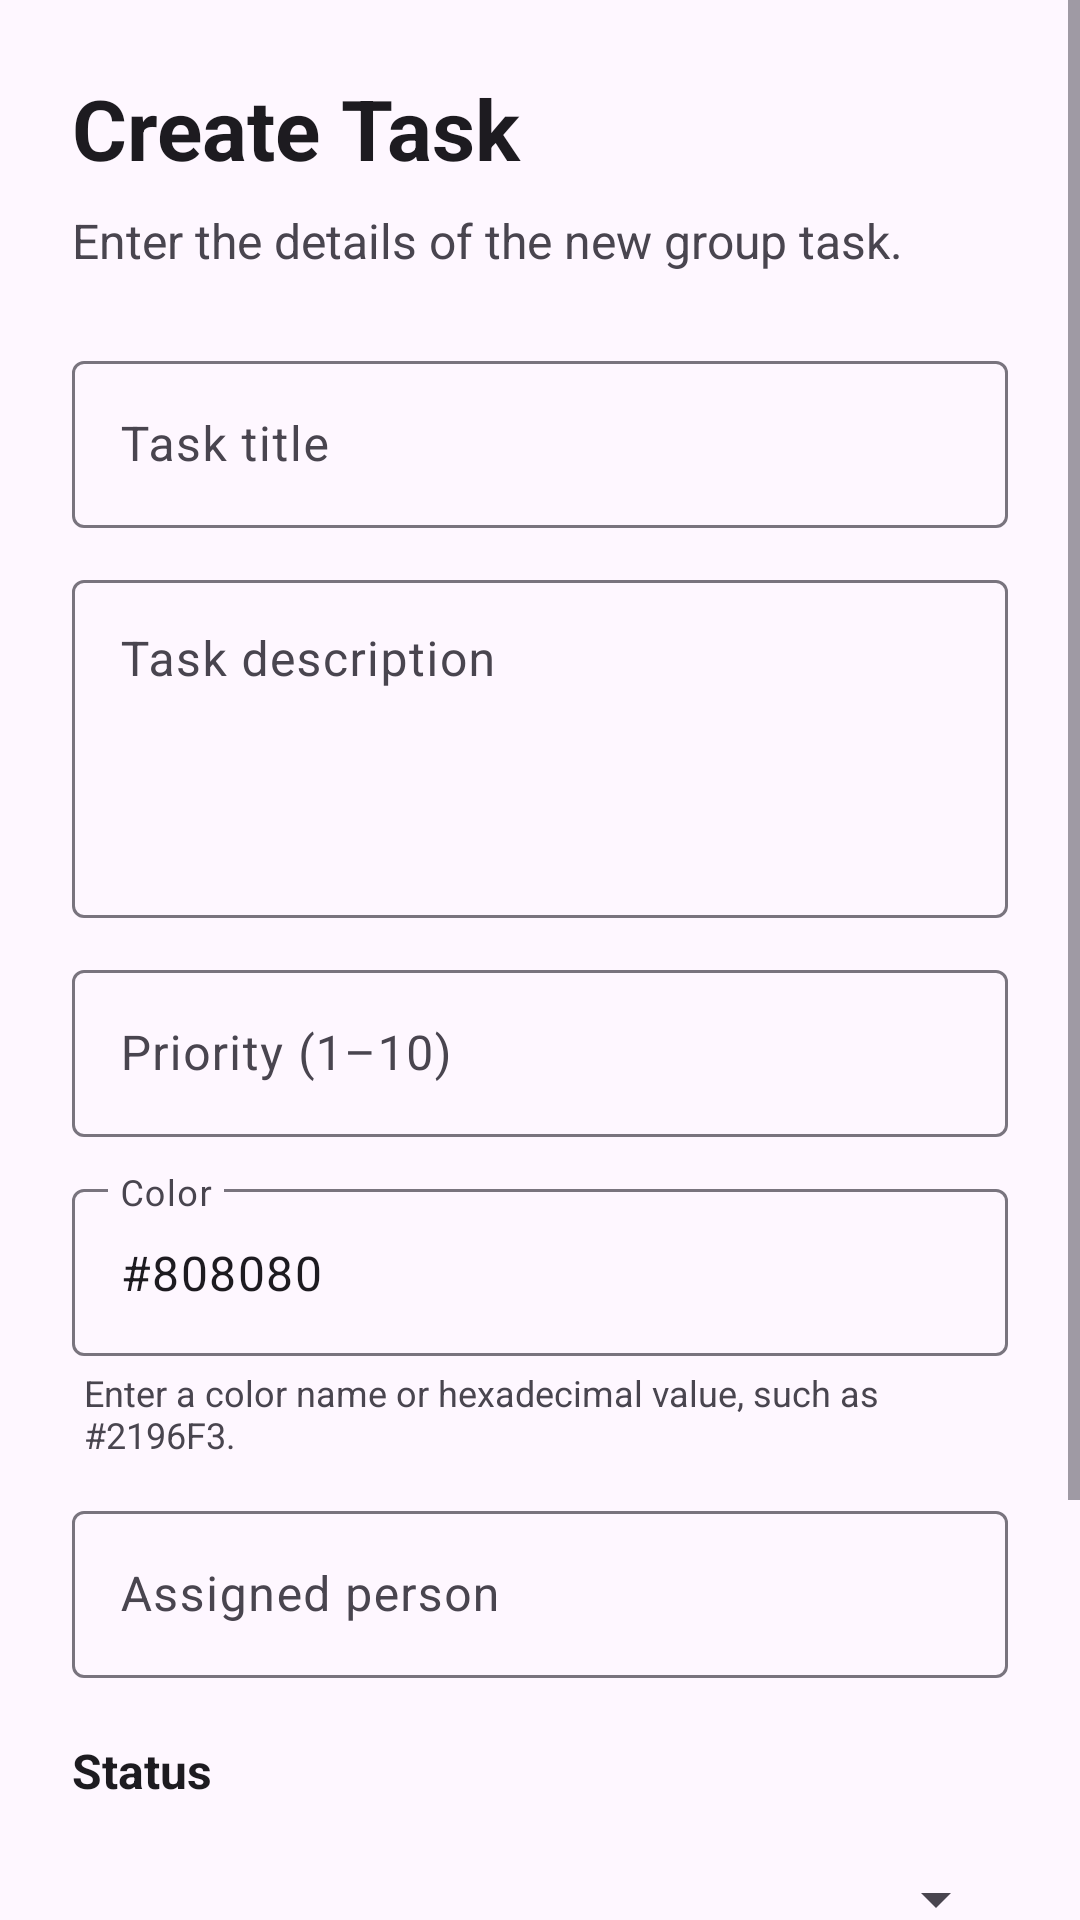

Android layout source for this screen:
<!-- AndroidManifest.xml: application theme Theme.MR_Manager -->
<!-- res/layout/activity_create_task.xml -->
<?xml version="1.0" encoding="utf-8"?>
<ScrollView xmlns:android="http://schemas.android.com/apk/res/android"
    android:layout_width="match_parent"
    android:layout_height="match_parent"
    android:fillViewport="true">

    <LinearLayout
        android:layout_width="match_parent"
        android:layout_height="wrap_content"
        android:orientation="vertical"
        android:padding="24dp">

        <TextView
            android:layout_width="wrap_content"
            android:layout_height="wrap_content"
            android:text="Create Task"
            android:textColor="?android:attr/textColorPrimary"
            android:textSize="28sp"
            android:textStyle="bold" />

        <TextView
            android:layout_width="wrap_content"
            android:layout_height="wrap_content"
            android:layout_marginTop="8dp"
            android:layout_marginBottom="24dp"
            android:text="Enter the details of the new group task."
            android:textColor="?android:attr/textColorSecondary"
            android:textSize="16sp" />

        <com.google.android.material.textfield.TextInputLayout
            android:layout_width="match_parent"
            android:layout_height="wrap_content"
            android:hint="Task title">

            <com.google.android.material.textfield.TextInputEditText
                android:id="@+id/editTaskTitle"
                android:layout_width="match_parent"
                android:layout_height="wrap_content"
                android:inputType="textCapSentences"
                android:maxLength="100" />

        </com.google.android.material.textfield.TextInputLayout>

        <com.google.android.material.textfield.TextInputLayout
            android:layout_width="match_parent"
            android:layout_height="wrap_content"
            android:layout_marginTop="12dp"
            android:hint="Task description">

            <com.google.android.material.textfield.TextInputEditText
                android:id="@+id/editTaskDescription"
                android:layout_width="match_parent"
                android:layout_height="wrap_content"
                android:gravity="top|start"
                android:inputType="textCapSentences|textMultiLine"
                android:maxLength="500"
                android:minLines="4" />

        </com.google.android.material.textfield.TextInputLayout>

        <com.google.android.material.textfield.TextInputLayout
            android:layout_width="match_parent"
            android:layout_height="wrap_content"
            android:layout_marginTop="12dp"
            android:hint="Priority (1–10)">

            <com.google.android.material.textfield.TextInputEditText
                android:id="@+id/editTaskPriority"
                android:layout_width="match_parent"
                android:layout_height="wrap_content"
                android:inputType="number"
                android:maxLength="2" />

        </com.google.android.material.textfield.TextInputLayout>

        <com.google.android.material.textfield.TextInputLayout
            android:layout_width="match_parent"
            android:layout_height="wrap_content"
            android:layout_marginTop="12dp"
            android:hint="Color">

            <com.google.android.material.textfield.TextInputEditText
                android:id="@+id/editTaskColor"
                android:layout_width="match_parent"
                android:layout_height="wrap_content"
                android:inputType="text"
                android:maxLength="20"
                android:text="#808080" />

        </com.google.android.material.textfield.TextInputLayout>

        <TextView
            android:layout_width="wrap_content"
            android:layout_height="wrap_content"
            android:layout_marginStart="4dp"
            android:layout_marginTop="4dp"
            android:text="Enter a color name or hexadecimal value, such as #2196F3."
            android:textColor="?android:attr/textColorSecondary"
            android:textSize="12sp" />

        <com.google.android.material.textfield.TextInputLayout
            android:layout_width="match_parent"
            android:layout_height="wrap_content"
            android:layout_marginTop="12dp"
            android:hint="Assigned person">

            <com.google.android.material.textfield.TextInputEditText
                android:id="@+id/editAssignedPerson"
                android:layout_width="match_parent"
                android:layout_height="wrap_content"
                android:inputType="text"
                android:maxLength="50" />

        </com.google.android.material.textfield.TextInputLayout>

        <TextView
            android:layout_width="wrap_content"
            android:layout_height="wrap_content"
            android:layout_marginTop="20dp"
            android:text="Status"
            android:textColor="?android:attr/textColorPrimary"
            android:textSize="16sp"
            android:textStyle="bold" />

        <Spinner
            android:id="@+id/spinnerTaskStatus"
            android:layout_width="match_parent"
            android:layout_height="56dp"
            android:layout_marginTop="4dp"
            android:contentDescription="Task status"
            android:spinnerMode="dropdown" />

        <com.google.android.material.button.MaterialButton
            android:id="@+id/buttonCreateTask"
            android:layout_width="match_parent"
            android:layout_height="wrap_content"
            android:layout_marginTop="28dp"
            android:text="Create Task" />

        <com.google.android.material.button.MaterialButton
            android:id="@+id/buttonCancelCreateTask"
            style="@style/Widget.MaterialComponents.Button.OutlinedButton"
            android:layout_width="match_parent"
            android:layout_height="wrap_content"
            android:layout_marginTop="10dp"
            android:text="Cancel" />

    </LinearLayout>

</ScrollView>
<!-- resources referenced by this layout -->
<resources>
  <style name="Theme.MR_Manager" parent="Base.Theme.MR_Manager" />
  <style name="Base.Theme.MR_Manager" parent="Theme.Material3.DayNight.NoActionBar">
          
          
      </style>
</resources>
